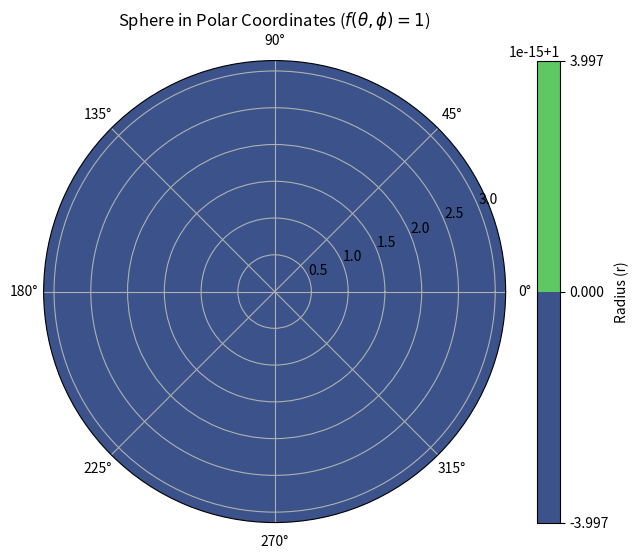

Reproduce this figure in Python.
import numpy as np
import matplotlib.pyplot as plt

# Generate theta and phi
theta = np.linspace(0, np.pi, 100)  # Polar angle
phi = np.linspace(0, 2 * np.pi, 100)  # Azimuthal angle
theta_grid, phi_grid = np.meshgrid(theta, phi)

# Constant radius
r = np.ones_like(theta_grid)

# Plot the sphere in polar coordinates
fig, ax = plt.subplots(subplot_kw={'projection': 'polar'}, figsize=(8, 6))
contour = ax.contourf(phi_grid, np.pi - theta_grid, r, levels=50, cmap='viridis')

# Enhance the plot
ax.set_title("Sphere in Polar Coordinates ($f(\\theta, \\phi) = 1$)")
plt.colorbar(contour, label='Radius (r)')
plt.show()
